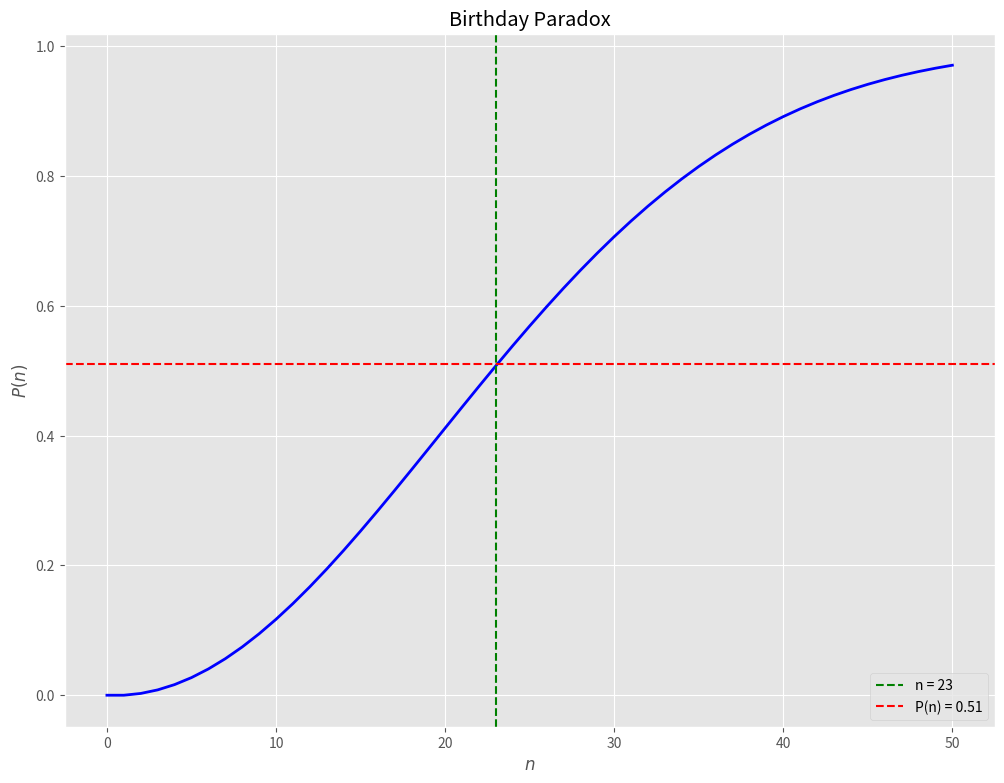

The matplotlib source for this figure:

# %% 0 - import libraries
import numpy as np
import matplotlib.pyplot as plt

from scipy.special import perm



# %% 1 -
plt.style.use("ggplot")



# %% 1 - 
def function(n):
    return 1 - np.exp(np.log(perm(365, n)) - n * np.log(365))



# %% 2 - 
x = np.arange(0, 51, 1)
y = function(x)



# %% 3 - 
n = np.argmax(y > 0.5)
p = round(y[n], 2)



# %% 4 - 
plt.figure(figsize = (12, 9))
plt.title("Birthday Paradox")
plt.xlabel("$n$")
plt.ylabel("$P(n)$")

plt.plot(x, y, 'b', linewidth = 2)
plt.axvline(x = n, color = 'g', linestyle = "--", label = f"n = {n}")
plt.axhline(y = p, color = 'r', linestyle = "--", label = f"P(n) = {p}")

plt.legend(loc = "lower right")
plt.show()
